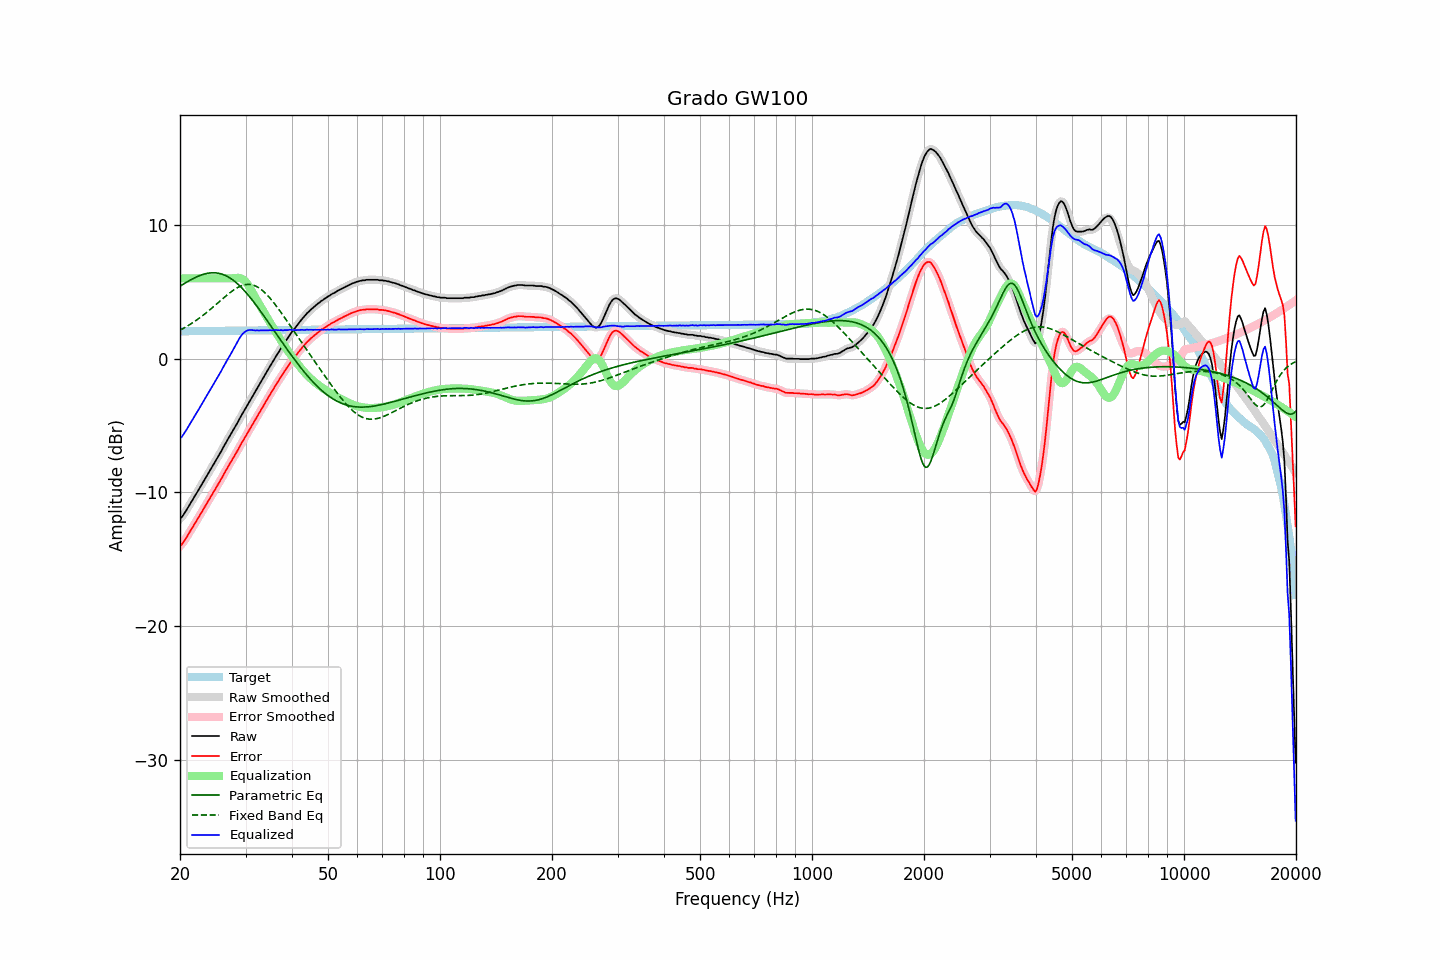

Source data for this figure (header and first rows):
frequency, raw, error, smoothed, error_smoothed, equalization, parametric_eq, fixed_band_eq, equalized_raw, equalized_smoothed, target
20.00, -11.96, -14.00, -11.97, -14.01, 6.00, 5.41, 2.12, -5.96, -5.97, 2.04
20.20, -11.86, -13.90, -11.84, -13.88, 6.00, 5.48, 2.19, -5.86, -5.84, 2.04
20.40, -11.70, -13.74, -11.69, -13.73, 6.00, 5.56, 2.25, -5.70, -5.69, 2.04
20.61, -11.51, -13.56, -11.52, -13.56, 6.00, 5.63, 2.32, -5.51, -5.52, 2.04
20.81, -11.33, -13.37, -11.32, -13.37, 6.00, 5.70, 2.39, -5.33, -5.32, 2.04
21.02, -11.12, -13.17, -11.12, -13.17, 6.00, 5.77, 2.46, -5.12, -5.12, 2.05
21.23, -10.92, -12.97, -10.92, -12.97, 6.00, 5.84, 2.54, -4.92, -4.92, 2.05
21.44, -10.72, -12.77, -10.72, -12.77, 6.00, 5.91, 2.61, -4.72, -4.72, 2.05
21.66, -10.53, -12.58, -10.52, -12.57, 6.00, 5.97, 2.69, -4.53, -4.52, 2.05
21.87, -10.32, -12.37, -10.33, -12.38, 6.00, 6.03, 2.77, -4.32, -4.33, 2.05
22.09, -10.13, -12.18, -10.13, -12.18, 6.00, 6.09, 2.85, -4.13, -4.13, 2.05
22.31, -9.93, -11.98, -9.92, -11.98, 6.00, 6.14, 2.94, -3.93, -3.92, 2.05
22.54, -9.72, -11.78, -9.72, -11.78, 6.00, 6.19, 3.02, -3.72, -3.72, 2.06
22.76, -9.52, -11.58, -9.52, -11.58, 6.00, 6.24, 3.11, -3.52, -3.52, 2.06
22.99, -9.32, -11.38, -9.32, -11.38, 6.00, 6.28, 3.20, -3.32, -3.32, 2.06
23.22, -9.12, -11.18, -9.12, -11.18, 6.00, 6.32, 3.30, -3.12, -3.12, 2.06
23.45, -8.92, -10.98, -8.92, -10.98, 6.00, 6.35, 3.39, -2.92, -2.92, 2.06
23.69, -8.71, -10.78, -8.71, -10.77, 6.00, 6.37, 3.49, -2.71, -2.71, 2.06
23.92, -8.50, -10.56, -8.50, -10.57, 6.00, 6.39, 3.59, -2.50, -2.50, 2.06
24.16, -8.30, -10.36, -8.30, -10.36, 6.00, 6.41, 3.69, -2.30, -2.30, 2.07
24.40, -8.09, -10.15, -8.09, -10.16, 6.00, 6.41, 3.79, -2.09, -2.09, 2.07
24.65, -7.89, -9.96, -7.89, -9.95, 6.00, 6.42, 3.89, -1.89, -1.89, 2.07
24.89, -7.68, -9.75, -7.68, -9.75, 6.00, 6.41, 4.00, -1.68, -1.68, 2.07
25.14, -7.47, -9.54, -7.47, -9.54, 6.00, 6.40, 4.10, -1.47, -1.47, 2.07
25.39, -7.27, -9.34, -7.27, -9.34, 6.00, 6.38, 4.21, -1.27, -1.27, 2.07
25.65, -7.06, -9.13, -7.06, -9.13, 6.00, 6.35, 4.31, -1.06, -1.06, 2.07
25.91, -6.85, -8.93, -6.84, -8.92, 6.00, 6.32, 4.42, -0.85, -0.84, 2.07
26.16, -6.62, -8.69, -6.62, -8.70, 6.00, 6.27, 4.52, -0.62, -0.62, 2.08
26.43, -6.40, -8.48, -6.40, -8.48, 6.00, 6.23, 4.62, -0.40, -0.40, 2.08
26.69, -6.19, -8.27, -6.19, -8.27, 6.00, 6.17, 4.72, -0.19, -0.19, 2.08
26.96, -5.98, -8.06, -5.99, -8.07, 6.00, 6.10, 4.82, 0.02, 0.01, 2.08
27.23, -5.78, -7.86, -5.78, -7.86, 6.00, 6.03, 4.92, 0.22, 0.22, 2.08
27.50, -5.57, -7.65, -5.57, -7.65, 6.00, 5.95, 5.01, 0.43, 0.43, 2.08
27.77, -5.36, -7.44, -5.36, -7.45, 6.00, 5.87, 5.10, 0.64, 0.64, 2.08
28.05, -5.16, -7.24, -5.16, -7.24, 6.02, 5.77, 5.18, 0.86, 0.86, 2.09
28.33, -4.95, -7.04, -4.95, -7.04, 6.03, 5.67, 5.25, 1.08, 1.08, 2.09
28.62, -4.74, -6.83, -4.73, -6.82, 6.04, 5.57, 5.32, 1.30, 1.31, 2.09
28.90, -4.51, -6.60, -4.51, -6.60, 6.03, 5.45, 5.38, 1.52, 1.52, 2.09
29.19, -4.29, -6.38, -4.29, -6.39, 6.00, 5.34, 5.43, 1.71, 1.70, 2.09
29.48, -4.08, -6.17, -4.08, -6.17, 5.93, 5.21, 5.48, 1.86, 1.85, 2.09
29.78, -3.88, -5.98, -3.88, -5.97, 5.84, 5.08, 5.51, 1.96, 1.97, 2.09
30.08, -3.67, -5.77, -3.67, -5.77, 5.72, 4.95, 5.53, 2.05, 2.05, 2.10
30.38, -3.46, -5.56, -3.47, -5.56, 5.57, 4.81, 5.54, 2.11, 2.10, 2.10
30.68, -3.26, -5.36, -3.26, -5.36, 5.39, 4.66, 5.54, 2.13, 2.13, 2.10
30.99, -3.05, -5.15, -3.05, -5.15, 5.19, 4.52, 5.53, 2.14, 2.14, 2.10
31.30, -2.84, -4.94, -2.85, -4.95, 4.97, 4.36, 5.51, 2.13, 2.13, 2.10
31.61, -2.64, -4.74, -2.64, -4.74, 4.75, 4.21, 5.47, 2.11, 2.12, 2.10
31.93, -2.43, -4.54, -2.43, -4.53, 4.53, 4.05, 5.42, 2.10, 2.10, 2.10
32.24, -2.22, -4.32, -2.22, -4.33, 4.33, 3.89, 5.37, 2.11, 2.10, 2.10
32.57, -2.02, -4.13, -2.02, -4.12, 4.12, 3.73, 5.29, 2.10, 2.11, 2.11
32.89, -1.81, -3.92, -1.81, -3.92, 3.92, 3.56, 5.21, 2.11, 2.11, 2.11
33.22, -1.60, -3.71, -1.60, -3.71, 3.71, 3.39, 5.12, 2.11, 2.11, 2.11
33.55, -1.40, -3.51, -1.40, -3.51, 3.51, 3.22, 5.02, 2.11, 2.11, 2.11
33.89, -1.19, -3.30, -1.19, -3.30, 3.30, 3.05, 4.90, 2.11, 2.11, 2.11
34.23, -0.99, -3.10, -0.99, -3.10, 3.10, 2.88, 4.78, 2.11, 2.11, 2.11
34.57, -0.78, -2.89, -0.78, -2.90, 2.90, 2.71, 4.65, 2.12, 2.11, 2.11
34.92, -0.57, -2.69, -0.58, -2.70, 2.69, 2.53, 4.52, 2.12, 2.11, 2.12
35.27, -0.38, -2.50, -0.38, -2.49, 2.49, 2.36, 4.38, 2.11, 2.12, 2.12
35.62, -0.18, -2.30, -0.17, -2.29, 2.29, 2.18, 4.23, 2.11, 2.12, 2.12
35.97, 0.03, -2.09, 0.03, -2.09, 2.10, 2.01, 4.07, 2.13, 2.12, 2.12
... 635 more rows
